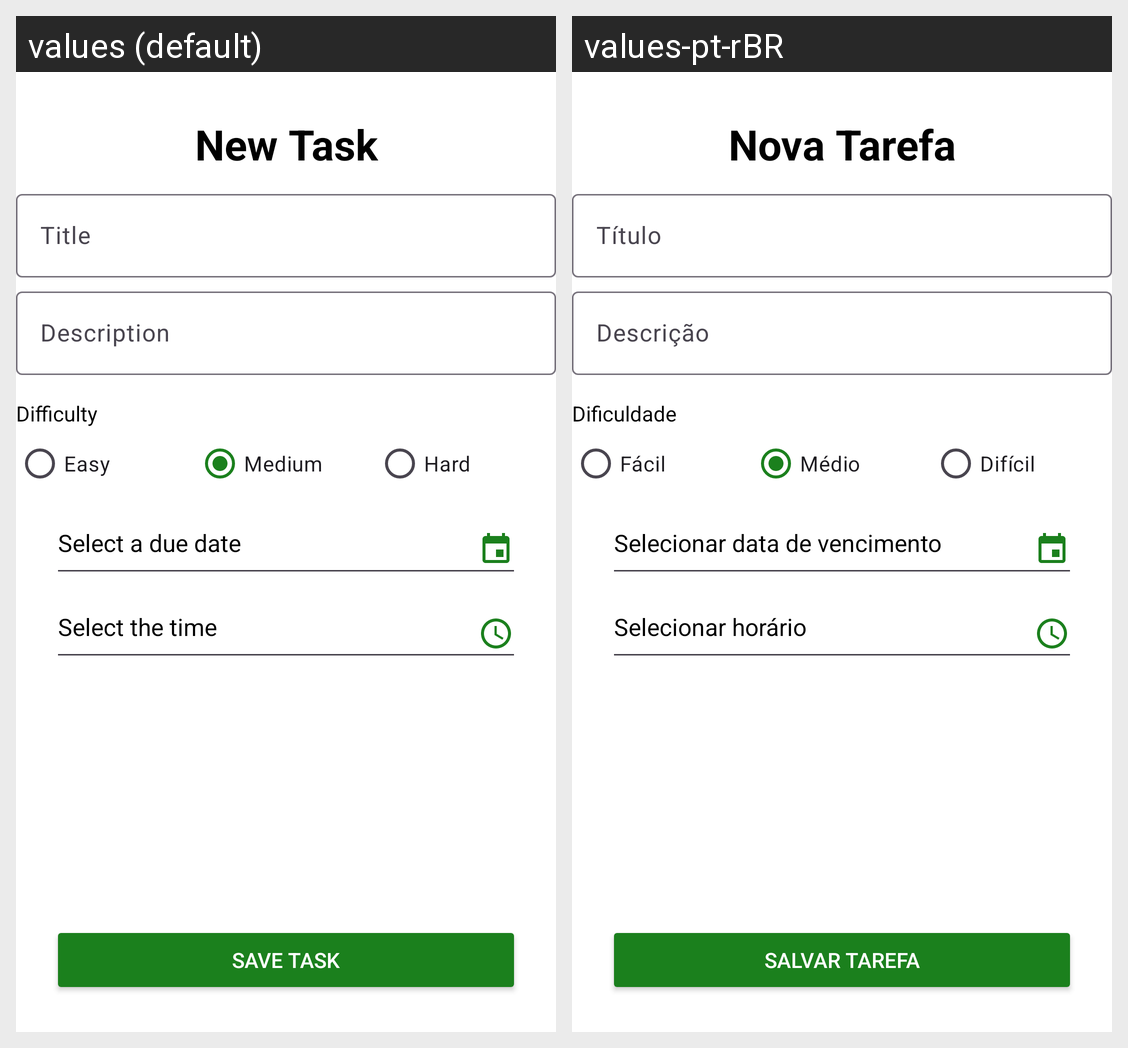

Strings drawn on this Android screen and how each of the app's shown locales translates them:
Android screen res/layout/fragment_add_task.xml rendered under 2 locales, left to right: values (default), values-pt-rBR. Device: Nexus 5 (rendered at 1080×1920; each locale shown at half size, 540×960, under a caption strip naming it); theme Theme.TaskHero.
Strings drawn on this screen, with the default value and each locale's value (text and hints the layout hard-codes, and strings that could not be matched under every locale, appear in the picture but are not listed):

task_form_add_title
  values: New Task
  values-pt-rBR: Nova Tarefa

common_label_title
  values: Title
  values-pt-rBR: Título

common_label_description
  values: Description
  values-pt-rBR: Descrição

task_form_difficulty_label
  values: Difficulty
  values-pt-rBR: Dificuldade

task_form_difficulty_easy
  values: Easy
  values-pt-rBR: Fácil

task_form_difficulty_medium
  values: Medium
  values-pt-rBR: Médio

task_form_difficulty_hard
  values: Hard
  values-pt-rBR: Difícil

task_form_label_due_date
  values: Select a due date
  values-pt-rBR: Selecionar data de vencimento

task_form_label_time
  values: Select the time
  values-pt-rBR: Selecionar horário

task_form_button_save
  values: Save Task
  values-pt-rBR: Salvar Tarefa
